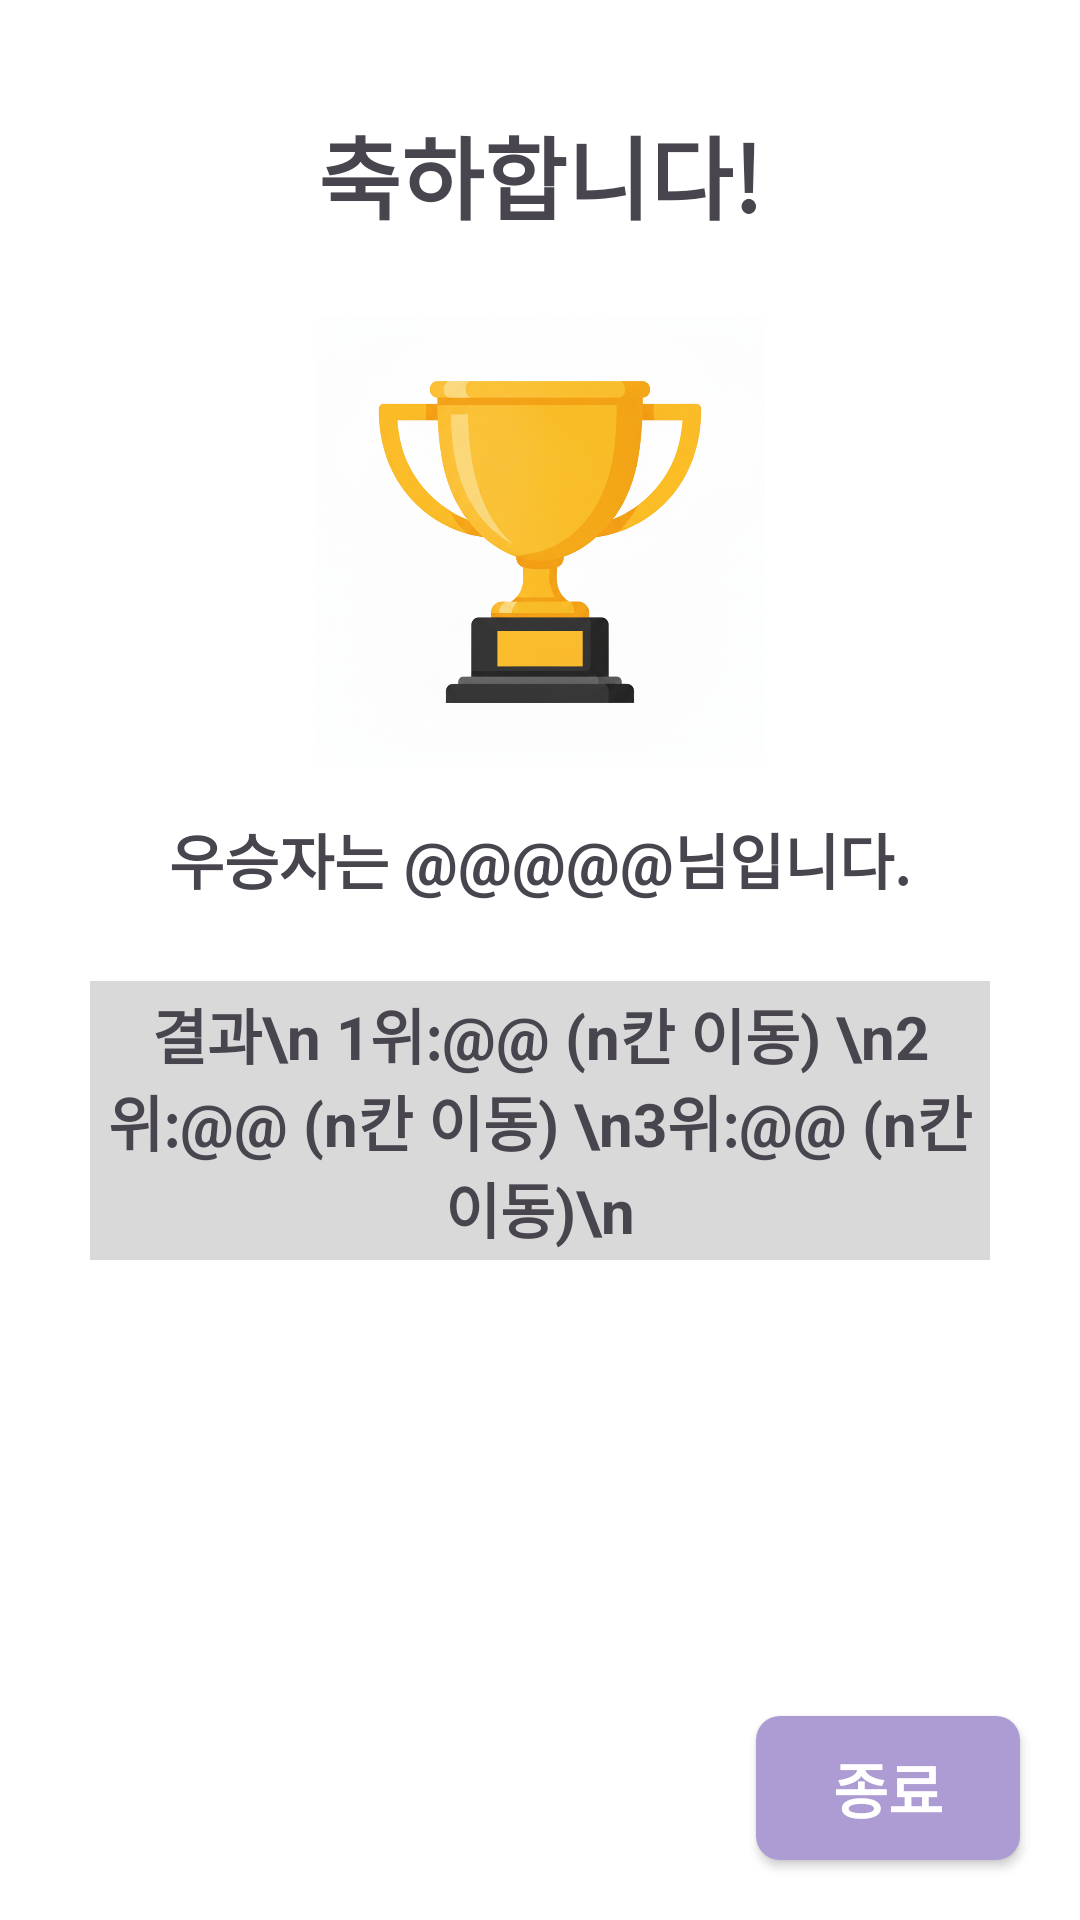

Android layout source for this screen:
<!-- AndroidManifest.xml: application theme Theme.Wooahtech -->
<!-- res/layout/racingcar_result.xml -->
<?xml version="1.0" encoding="utf-8"?>

<androidx.constraintlayout.widget.ConstraintLayout
    xmlns:android="http://schemas.android.com/apk/res/android"
    xmlns:app="http://schemas.android.com/apk/res-auto"
    xmlns:tools="http://schemas.android.com/tools"
    android:layout_width="match_parent"
    android:layout_height="match_parent"
    android:background="@color/white"
    tools:ignore="MissingDefaultResource">

    <TextView
        android:id="@+id/congMsg"
        android:layout_width="match_parent"
        android:layout_height="wrap_content"
        android:text="축하합니다!"
        android:textSize="30dp"
        android:textStyle="bold"
        android:gravity="center"
        android:orientation="horizontal"
        android:padding="16dp"
        app:layout_constraintTop_toTopOf="parent"
        app:layout_constraintStart_toStartOf="parent"
        app:layout_constraintEnd_toEndOf="parent"
        android:layout_marginTop="20dp" />

    <ImageView
        android:id="@+id/trophyIcon"
        android:layout_width="200dp"
        android:layout_height="150dp"
        android:layout_marginTop="10dp"
        android:src="@drawable/trophy"
        app:layout_constraintEnd_toEndOf="parent"
        app:layout_constraintHorizontal_bias="0.5"
        app:layout_constraintStart_toStartOf="parent"
        app:layout_constraintTop_toBottomOf="@+id/congMsg"
        tools:ignore="MissingConstraints" />

    <TextView
        android:id="@+id/winnerMsg"
        android:layout_width="match_parent"
        android:layout_height="wrap_content"
        android:text="우승자는 @@@@@님입니다."
        android:textSize="20dp"
        android:textStyle="bold"
        android:gravity="center"
        android:orientation="horizontal"
        android:padding="16dp"
        app:layout_constraintTop_toBottomOf="@+id/trophyIcon"
        app:layout_constraintStart_toStartOf="parent"
        app:layout_constraintEnd_toEndOf="parent" />

    <LinearLayout
        android:id="@+id/winCarImg"
        android:layout_width="wrap_content"
        android:layout_height="wrap_content"
        app:layout_constraintEnd_toEndOf="parent"
        app:layout_constraintHorizontal_bias="0.5"
        app:layout_constraintStart_toStartOf="parent"
        app:layout_constraintTop_toBottomOf="@+id/winnerMsg"
        android:orientation="horizontal" />

    <TextView
        android:id="@+id/resultInfo"
        android:layout_width="300dp"
        android:layout_height="wrap_content"
        android:background="#D9D9D9"
        android:gravity="center"
        android:orientation="horizontal"
        android:text="결과\n 1위:@@ (n칸 이동) \n2위:@@ (n칸 이동) \n3위:@@ (n칸 이동)\n"
        android:padding="3dp"
        android:textSize="20dp"
        android:textStyle="bold"
        app:layout_constraintTop_toBottomOf="@+id/winCarImg"
        app:layout_constraintEnd_toEndOf="parent"
        app:layout_constraintHorizontal_bias="0.5"
        app:layout_constraintStart_toStartOf="parent"
        android:layout_marginTop="10dp" />

    <Button
        android:id="@+id/endBtn"
        android:layout_width="wrap_content"
        android:layout_height="wrap_content"
        style="@style/PurpleButtonStyle"
        android:text="종료"
        app:layout_constraintBottom_toBottomOf="parent"
        app:layout_constraintEnd_toEndOf="parent"
        android:layout_marginBottom="20dp"
        android:layout_marginRight="20dp"/>


</androidx.constraintlayout.widget.ConstraintLayout>
<!-- resources referenced by this layout -->
<resources>
  <!-- drawable trophy: png bitmap (drawable, 753546 bytes) -->
  <style name="PurpleButtonStyle">
          <item name="android:textSize"> 20sp</item>
          <item name="android:textStyle"> bold</item>
          <item name="android:textColor">@color/white</item>
  
          <item name="android:background">@drawable/purple_radius</item>
      </style>
  <style name="Theme.Wooahtech" parent="Base.Theme.Wooahtech" />
  <!-- drawable purple_radius (drawable) -->
  <?xml version="1.0" encoding="utf-8"?>
  
  <shape xmlns:android="http://schemas.android.com/apk/res/android"
      android:shape="rectangle">
      <solid android:color="#AC9CD3" />
      <corners android:radius="8dp" />
  </shape>
  <style name="Base.Theme.Wooahtech" parent="Theme.Material3.DayNight.NoActionBar">
          
          
          <item name="materialButtonStyle">@style/Widget.AppCompat.Button</item>
  
      </style>
  <!-- not gathered from this repository: default colours our renderer supplied (Android Studio template values) -->
  <color name="white">#FFFFFFFF</color>
</resources>
